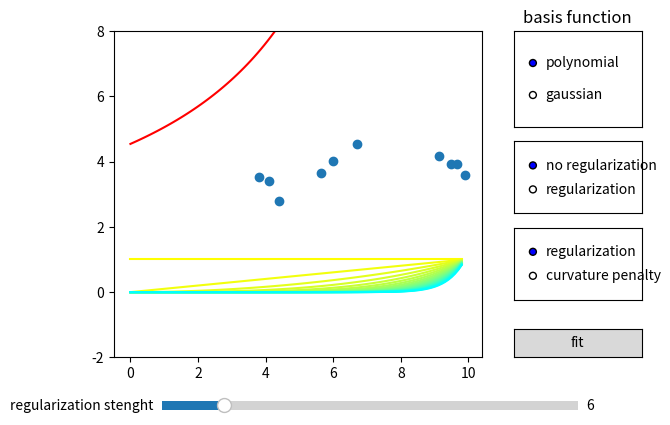

The script that saved this image:
import math
import numpy as np
from numpy.linalg import inv
import matplotlib.pyplot as plt
from matplotlib.widgets import Slider, RadioButtons, Button

N_PARAMETERS = 20
N_DATA = 10
show_basis = True
regularized = False
init = False
regularization_strenght = 0.1
reg_type = 'regularization'
integration_interval = (0, 10)

# input variable
x = np.random.sample(N_DATA) * 10
# target variable. The target variable consistis of the sin function plus gaussian noise.
t = 4 + np.sin(x) + np.random.normal(0, 0.2, N_DATA)

w = np.ones(N_PARAMETERS)

def polynomial_basis(x):
    """ returns a matrix with the applications of the polynomial basis functions to all data points in x"""
    return np.array(list(map(lambda i: x**i, np.arange(N_PARAMETERS))))

def sine_basis(x):
    """ returns a matrix with the applications of the sine basis functions to all data points in x"""
    return np.array(list(map(lambda i: np.sin(x * i), np.arange(N_PARAMETERS))))

def gaussian_basis(x):
    """ returns a matrix with the applications of the gaussian basis functions to all data points in x"""
    return np.array(list(map(lambda i: np.exp(-200*((x - i)**2)),  np.linspace(0, 1, N_PARAMETERS))))

basis_function = 'polynomial'
basis = polynomial_basis

max_t = max(t) #normalizing the data
t /= max_t

max_x = max(x) #normalizing the data
x /= max_x


def generate_curvature_matrix(a, b):
    """ genetes the matrix that contains the information needed to compute the influence each parameter have in the final curvature
        of the model between points a and b. The process to generate this matrix involves integrating, for some of the basis 
        functions i have computed the analytical form of the integral beforehand; for other basis functions, like the gaussian,
        no such analytical form exists, and a numerical method is needed. """

    if basis_function == 'polynomial':
        return 1/100 * np.fromfunction(lambda i, j: (j**2-j)*(i**2-i)*8**(i+j-3) / np.maximum(i+j-3, 1), [N_PARAMETERS, N_PARAMETERS])
    if basis_function == 'gaussian':
        gaussian_curvature = lambda i, j, x: (400*(x-i)**2-1)*(400*(x-j)**2-1)*np.exp(-200*(x-i)**2-200*(x-j)**2)        
        curvature_matrix = np.zeros([N_PARAMETERS, N_PARAMETERS])
        x = np.linspace(a, b, 400)
        index_possition = np.linspace(0, 1, N_PARAMETERS)
        for i in range(N_PARAMETERS):
            for j in range(N_PARAMETERS):
                # integral of the curvature
                curvature_matrix[i][j] = np.trapz( gaussian_curvature(index_possition[i], index_possition[j], x), x)
        return curvature_matrix

phi_line = generate_curvature_matrix(integration_interval[0], integration_interval[1])

def pseudo_inv_fit(basis):
    global w    
    phi = np.transpose(basis(x))
    phi_t = basis(x)

    print('real regularization strenght: ', regularization_strenght)
    
    if(regularized):
        if(reg_type == 'regularization'):
            w = np.linalg.inv(regularization_strenght * np.identity(N_PARAMETERS) + (phi_t @ phi) ) @ phi_t @ t
        else:
            w = np.linalg.inv(phi_t @ phi + regularization_strenght * phi_line ) @ phi_t @ t
    else:
        w = np.linalg.pinv(phi) @ t


# interface shit

fig, ax = plt.subplots()
plt.subplots_adjust(right=0.7, bottom=0.2)

ax.set_ylim(-2, 8)
ax.scatter(x * max_x, t * max_t)

x_plot = np.arange(0, 1, 0.01)
if(show_basis):
    basis_plots = []
    color_map = np.linspace(1,0,N_PARAMETERS)
    for i in range(N_PARAMETERS):
        plot, = ax.plot(x_plot * max_x, w[i] * basis(x_plot)[i], color=[color_map[i], 1, 1 - color_map[i]])
        basis_plots.append(plot)
curve_plot, = ax.plot(x_plot * max_x, (w @ basis(x_plot)) * max_t, color='red')

def change_basis_function(label):
    global basis_function
    global init
    global phi_line
    global w

    init = False

    basis_function = label
    w = np.ones(N_PARAMETERS)
    phi_line = generate_curvature_matrix(integration_interval[0], integration_interval[1])
    
    update_graph(0)

def reg_button_click(label):
    global regularized
    regularized = True if label == "regularization" else False

def change_reg_strenght(val):
    global regularization_strenght
    regularization_strenght = (np.exp(val) - 1) / 40000
    if regularized and init:
        update_graph(1)

def change_reg_type(label):
    global reg_type
    reg_type = label

btn_axes = plt.axes([0.75, 0.20, 0.2, 0.06])
fit_button = Button(btn_axes, 'fit')

radio_axes = plt.axes([0.75, 0.68, 0.2, 0.2])
radio_axes.set_title('basis function')
radio_buttons = RadioButtons(radio_axes, ('polynomial', 'gaussian'))
radio_buttons.on_clicked(change_basis_function)

reg_radio_axes = plt.axes([0.75, 0.5, 0.2, 0.15])
reg_button = RadioButtons(reg_radio_axes, ('no regularization', 'regularization'))
reg_button.on_clicked( reg_button_click  )

reg_type_axes = plt.axes([0.75, 0.32, 0.2, 0.15])
reg_type_button = RadioButtons(reg_type_axes, ('regularization', 'curvature penalty'))
reg_type_button.on_clicked(change_reg_type)

slider_axes = plt.axes([0.2, 0.08, 0.65, 0.04])
reg_slider = Slider(slider_axes, 'regularization stenght', valmin=0, valmax=40, valinit=6)

reg_slider.on_changed(change_reg_strenght)

def update_graph(steps):
    global init
    init = True

    if(basis_function == 'polynomial'):
        basis = polynomial_basis
    if(basis_function == 'sine'):
        basis = sine_basis
    if(basis_function == 'gaussian'):
        basis = gaussian_basis

    for i in range(steps):
        pseudo_inv_fit(basis)
    
    if(show_basis):
        for p in range(N_PARAMETERS):
            basis_plots[p].set_ydata(w[p] * basis(x_plot)[p])
    curve_plot.set_ydata((w @ basis(x_plot)) * max_t)
    plt.draw()

fit_button.on_clicked(lambda event: update_graph(1))

plt.show()